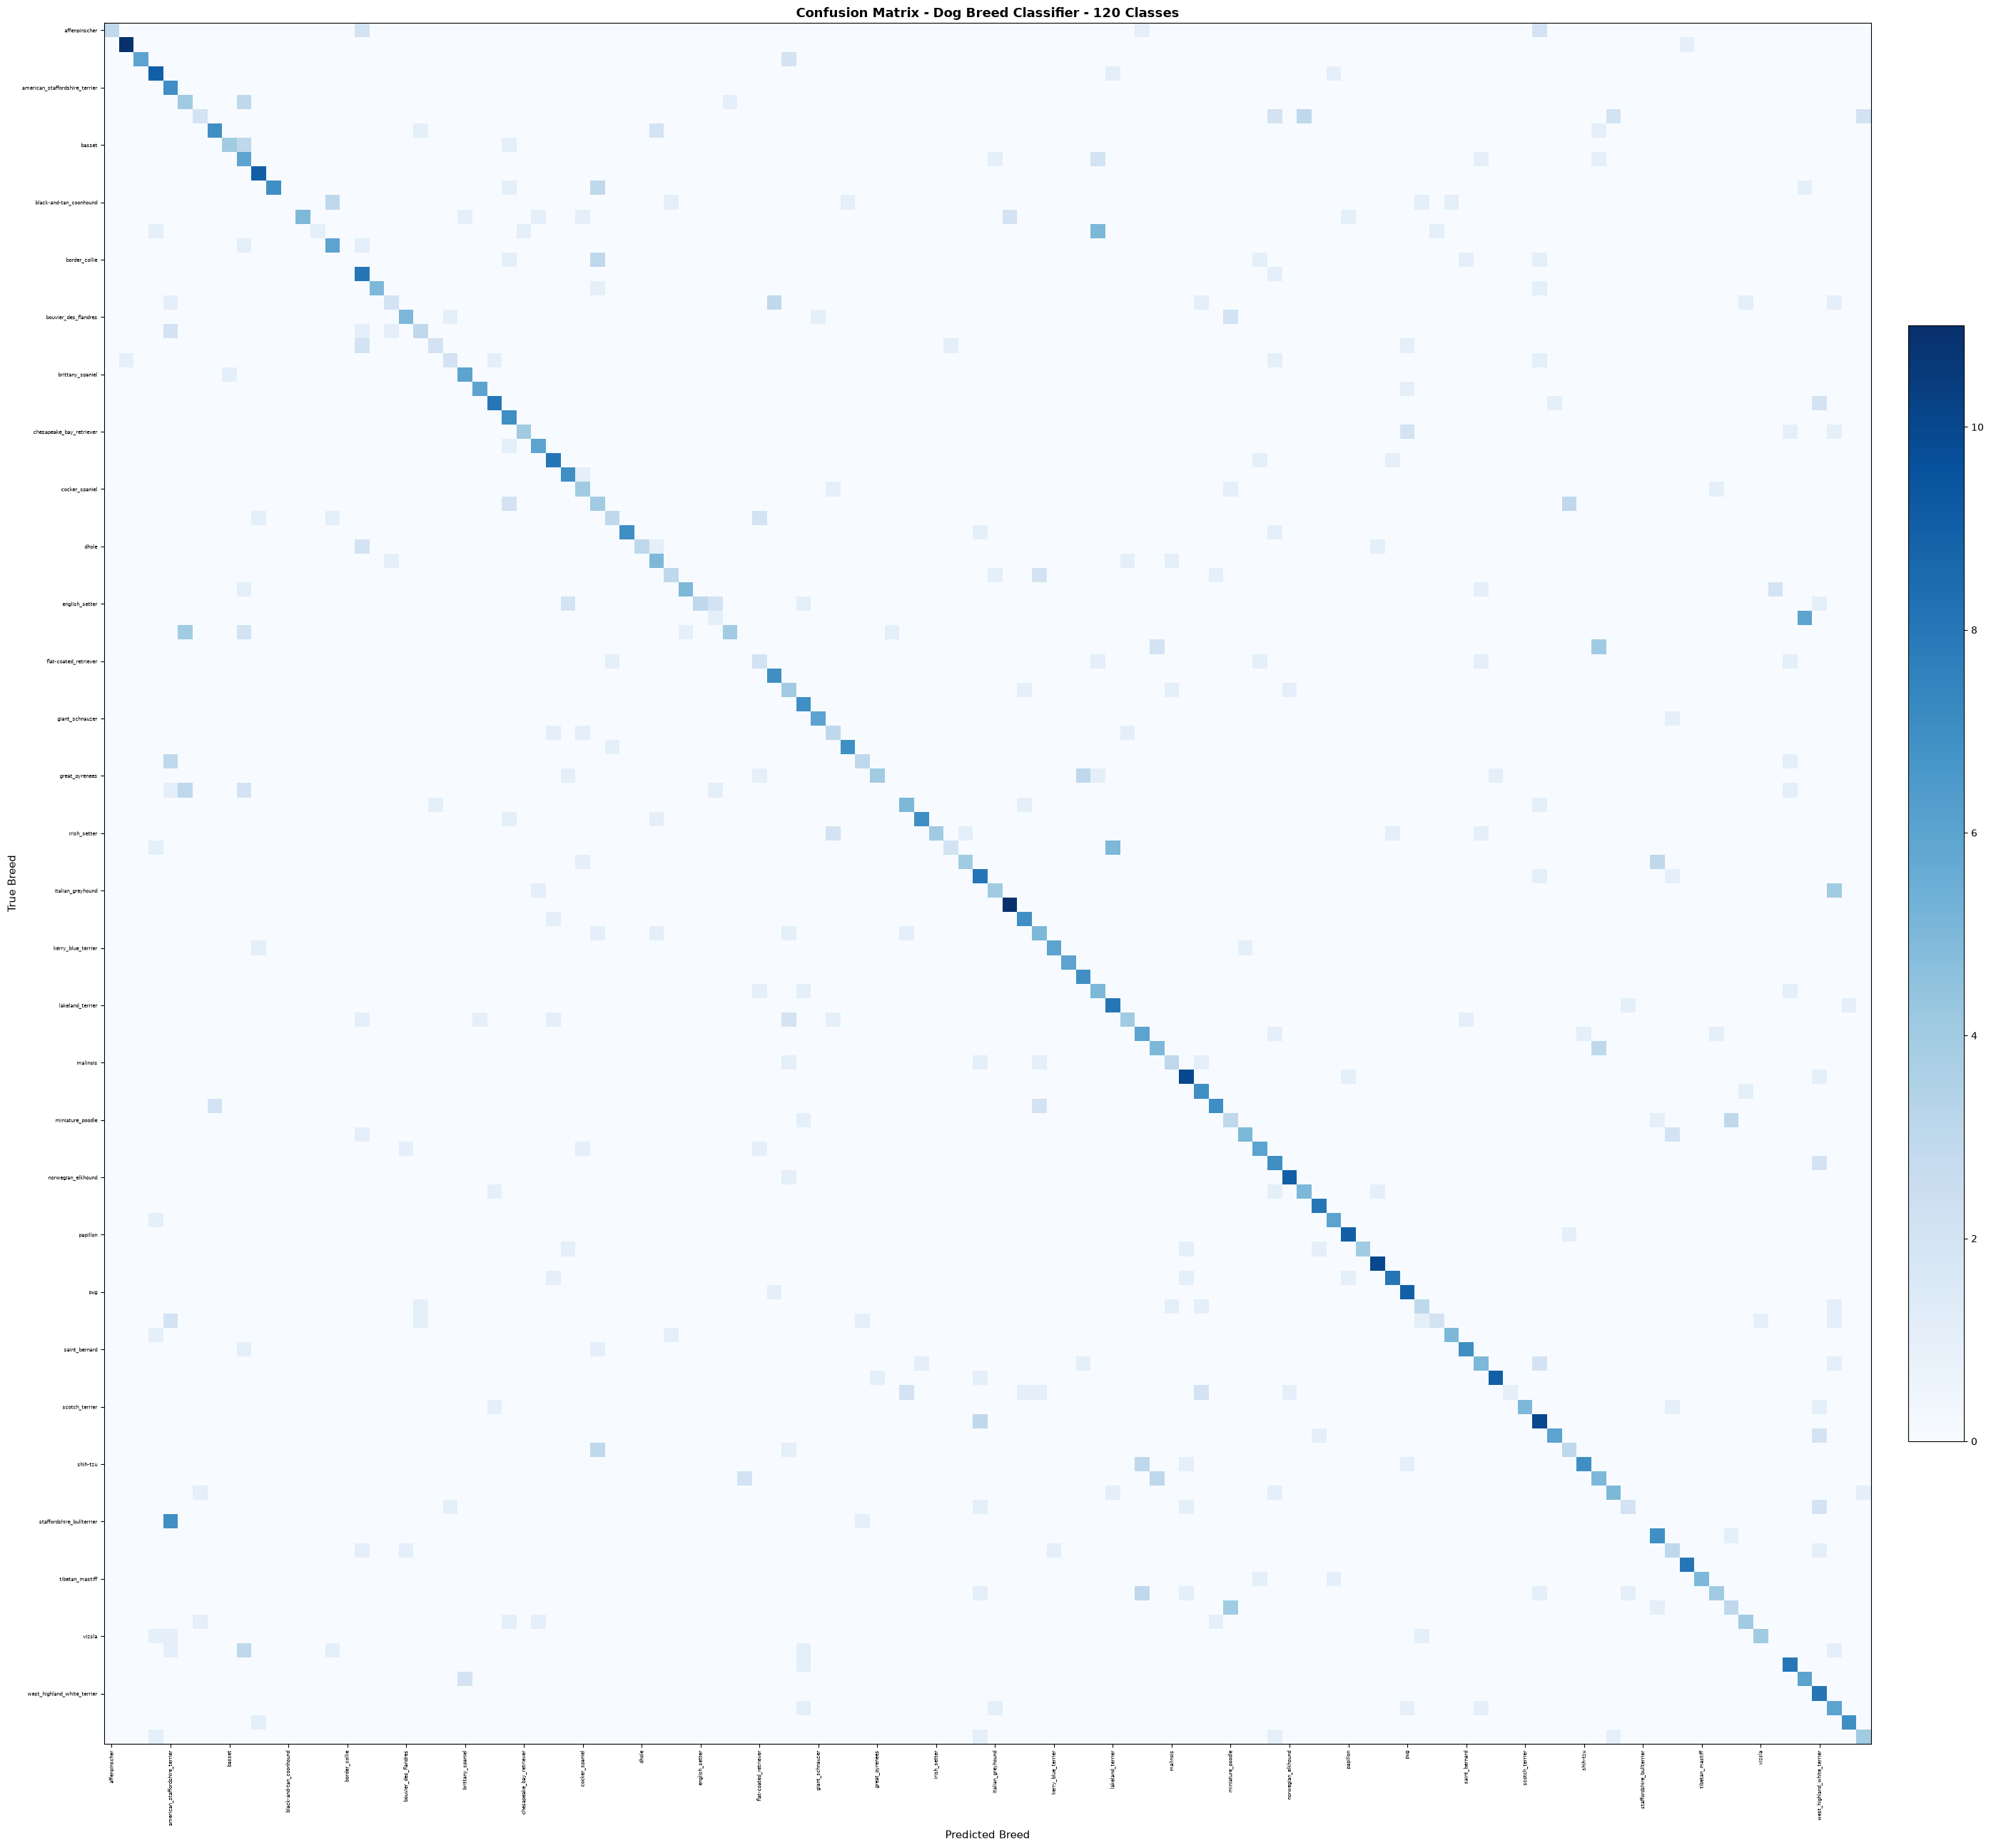

The file beside this chart, header and first rows:
, affenpinscher, afghan_hound, african_hunting_dog, airedale, american_staffordshire_terrier, appenzeller, australian_terrier, basenji, basset, beagle, bedlington_terrier, bernese_mountain_dog, black-and-tan_coonhound, blenheim_spaniel, bloodhound, bluetick, border_collie, border_terrier, borzoi, boston_bull, bouvier_des_flandres, boxer, brabancon_griffon
affenpinscher, 3, 0, 0, 0, 0, 0, 0, 0, 0, 0, 0, 0, 0, 0, 0, 0, 0, 2, 0, 0, 0, 0, 0
afghan_hound, 0, 11, 0, 0, 0, 0, 0, 0, 0, 0, 0, 0, 0, 0, 0, 0, 0, 0, 0, 0, 0, 0, 0
african_hunting_dog, 0, 0, 6, 0, 0, 0, 0, 0, 0, 0, 0, 0, 0, 0, 0, 0, 0, 0, 0, 0, 0, 0, 0
airedale, 0, 0, 0, 9, 0, 0, 0, 0, 0, 0, 0, 0, 0, 0, 0, 0, 0, 0, 0, 0, 0, 0, 0
american_staffordshire_terrier, 0, 0, 0, 0, 7, 0, 0, 0, 0, 0, 0, 0, 0, 0, 0, 0, 0, 0, 0, 0, 0, 0, 0
appenzeller, 0, 0, 0, 0, 0, 4, 0, 0, 0, 3, 0, 0, 0, 0, 0, 0, 0, 0, 0, 0, 0, 0, 0
australian_terrier, 0, 0, 0, 0, 0, 0, 2, 0, 0, 0, 0, 0, 0, 0, 0, 0, 0, 0, 0, 0, 0, 0, 0
basenji, 0, 0, 0, 0, 0, 0, 0, 7, 0, 0, 0, 0, 0, 0, 0, 0, 0, 0, 0, 0, 0, 1, 0
basset, 0, 0, 0, 0, 0, 0, 0, 0, 4, 3, 0, 0, 0, 0, 0, 0, 0, 0, 0, 0, 0, 0, 0
beagle, 0, 0, 0, 0, 0, 0, 0, 0, 0, 6, 0, 0, 0, 0, 0, 0, 0, 0, 0, 0, 0, 0, 0
bedlington_terrier, 0, 0, 0, 0, 0, 0, 0, 0, 0, 0, 9, 0, 0, 0, 0, 0, 0, 0, 0, 0, 0, 0, 0
bernese_mountain_dog, 0, 0, 0, 0, 0, 0, 0, 0, 0, 0, 0, 7, 0, 0, 0, 0, 0, 0, 0, 0, 0, 0, 0
black-and-tan_coonhound, 0, 0, 0, 0, 0, 0, 0, 0, 0, 0, 0, 0, 0, 0, 0, 3, 0, 0, 0, 0, 0, 0, 0
blenheim_spaniel, 0, 0, 0, 0, 0, 0, 0, 0, 0, 0, 0, 0, 0, 5, 0, 0, 0, 0, 0, 0, 0, 0, 0
bloodhound, 0, 0, 0, 1, 0, 0, 0, 0, 0, 0, 0, 0, 0, 0, 1, 0, 0, 0, 0, 0, 0, 0, 0
bluetick, 0, 0, 0, 0, 0, 0, 0, 0, 0, 1, 0, 0, 0, 0, 0, 6, 0, 1, 0, 0, 0, 0, 0
border_collie, 0, 0, 0, 0, 0, 0, 0, 0, 0, 0, 0, 0, 0, 0, 0, 0, 0, 0, 0, 0, 0, 0, 0
border_terrier, 0, 0, 0, 0, 0, 0, 0, 0, 0, 0, 0, 0, 0, 0, 0, 0, 0, 8, 0, 0, 0, 0, 0
borzoi, 0, 0, 0, 0, 0, 0, 0, 0, 0, 0, 0, 0, 0, 0, 0, 0, 0, 0, 5, 0, 0, 0, 0
boston_bull, 0, 0, 0, 0, 1, 0, 0, 0, 0, 0, 0, 0, 0, 0, 0, 0, 0, 0, 0, 2, 0, 0, 0
bouvier_des_flandres, 0, 0, 0, 0, 0, 0, 0, 0, 0, 0, 0, 0, 0, 0, 0, 0, 0, 0, 0, 0, 5, 0, 0
boxer, 0, 0, 0, 0, 2, 0, 0, 0, 0, 0, 0, 0, 0, 0, 0, 0, 0, 1, 0, 1, 0, 3, 0
brabancon_griffon, 0, 0, 0, 0, 0, 0, 0, 0, 0, 0, 0, 0, 0, 0, 0, 0, 0, 2, 0, 0, 0, 0, 2
briard, 0, 1, 0, 0, 0, 0, 0, 0, 0, 0, 0, 0, 0, 0, 0, 0, 0, 0, 0, 0, 0, 0, 0
brittany_spaniel, 0, 0, 0, 0, 0, 0, 0, 0, 1, 0, 0, 0, 0, 0, 0, 0, 0, 0, 0, 0, 0, 0, 0
bull_mastiff, 0, 0, 0, 0, 0, 0, 0, 0, 0, 0, 0, 0, 0, 0, 0, 0, 0, 0, 0, 0, 0, 0, 0
cairn, 0, 0, 0, 0, 0, 0, 0, 0, 0, 0, 0, 0, 0, 0, 0, 0, 0, 0, 0, 0, 0, 0, 0
cardigan, 0, 0, 0, 0, 0, 0, 0, 0, 0, 0, 0, 0, 0, 0, 0, 0, 0, 0, 0, 0, 0, 0, 0
chesapeake_bay_retriever, 0, 0, 0, 0, 0, 0, 0, 0, 0, 0, 0, 0, 0, 0, 0, 0, 0, 0, 0, 0, 0, 0, 0
chihuahua, 0, 0, 0, 0, 0, 0, 0, 0, 0, 0, 0, 0, 0, 0, 0, 0, 0, 0, 0, 0, 0, 0, 0
chow, 0, 0, 0, 0, 0, 0, 0, 0, 0, 0, 0, 0, 0, 0, 0, 0, 0, 0, 0, 0, 0, 0, 0
clumber, 0, 0, 0, 0, 0, 0, 0, 0, 0, 0, 0, 0, 0, 0, 0, 0, 0, 0, 0, 0, 0, 0, 0
cocker_spaniel, 0, 0, 0, 0, 0, 0, 0, 0, 0, 0, 0, 0, 0, 0, 0, 0, 0, 0, 0, 0, 0, 0, 0
collie, 0, 0, 0, 0, 0, 0, 0, 0, 0, 0, 0, 0, 0, 0, 0, 0, 0, 0, 0, 0, 0, 0, 0
curly-coated_retriever, 0, 0, 0, 0, 0, 0, 0, 0, 0, 0, 1, 0, 0, 0, 0, 1, 0, 0, 0, 0, 0, 0, 0
dandie_dinmont, 0, 0, 0, 0, 0, 0, 0, 0, 0, 0, 0, 0, 0, 0, 0, 0, 0, 0, 0, 0, 0, 0, 0
dhole, 0, 0, 0, 0, 0, 0, 0, 0, 0, 0, 0, 0, 0, 0, 0, 0, 0, 2, 0, 0, 0, 0, 0
dingo, 0, 0, 0, 0, 0, 0, 0, 0, 0, 0, 0, 0, 0, 0, 0, 0, 0, 0, 0, 1, 0, 0, 0
doberman, 0, 0, 0, 0, 0, 0, 0, 0, 0, 0, 0, 0, 0, 0, 0, 0, 0, 0, 0, 0, 0, 0, 0
english_foxhound, 0, 0, 0, 0, 0, 0, 0, 0, 0, 1, 0, 0, 0, 0, 0, 0, 0, 0, 0, 0, 0, 0, 0
english_setter, 0, 0, 0, 0, 0, 0, 0, 0, 0, 0, 0, 0, 0, 0, 0, 0, 0, 0, 0, 0, 0, 0, 0
english_springer, 0, 0, 0, 0, 0, 0, 0, 0, 0, 0, 0, 0, 0, 0, 0, 0, 0, 0, 0, 0, 0, 0, 0
entlebucher, 0, 0, 0, 0, 0, 4, 0, 0, 0, 2, 0, 0, 0, 0, 0, 0, 0, 0, 0, 0, 0, 0, 0
eskimo_dog, 0, 0, 0, 0, 0, 0, 0, 0, 0, 0, 0, 0, 0, 0, 0, 0, 0, 0, 0, 0, 0, 0, 0
flat-coated_retriever, 0, 0, 0, 0, 0, 0, 0, 0, 0, 0, 0, 0, 0, 0, 0, 0, 0, 0, 0, 0, 0, 0, 0
french_bulldog, 0, 0, 0, 0, 0, 0, 0, 0, 0, 0, 0, 0, 0, 0, 0, 0, 0, 0, 0, 0, 0, 0, 0
german_shepherd, 0, 0, 0, 0, 0, 0, 0, 0, 0, 0, 0, 0, 0, 0, 0, 0, 0, 0, 0, 0, 0, 0, 0
german_short-haired_pointer, 0, 0, 0, 0, 0, 0, 0, 0, 0, 0, 0, 0, 0, 0, 0, 0, 0, 0, 0, 0, 0, 0, 0
giant_schnauzer, 0, 0, 0, 0, 0, 0, 0, 0, 0, 0, 0, 0, 0, 0, 0, 0, 0, 0, 0, 0, 0, 0, 0
golden_retriever, 0, 0, 0, 0, 0, 0, 0, 0, 0, 0, 0, 0, 0, 0, 0, 0, 0, 0, 0, 0, 0, 0, 0
gordon_setter, 0, 0, 0, 0, 0, 0, 0, 0, 0, 0, 0, 0, 0, 0, 0, 0, 0, 0, 0, 0, 0, 0, 0
great_dane, 0, 0, 0, 0, 3, 0, 0, 0, 0, 0, 0, 0, 0, 0, 0, 0, 0, 0, 0, 0, 0, 0, 0
great_pyrenees, 0, 0, 0, 0, 0, 0, 0, 0, 0, 0, 0, 0, 0, 0, 0, 0, 0, 0, 0, 0, 0, 0, 0
greater_swiss_mountain_dog, 0, 0, 0, 0, 1, 3, 0, 0, 0, 2, 0, 0, 0, 0, 0, 0, 0, 0, 0, 0, 0, 0, 0
groenendael, 0, 0, 0, 0, 0, 0, 0, 0, 0, 0, 0, 0, 0, 0, 0, 0, 0, 0, 0, 0, 0, 0, 1
ibizan_hound, 0, 0, 0, 0, 0, 0, 0, 0, 0, 0, 0, 0, 0, 0, 0, 0, 0, 0, 0, 0, 0, 0, 0
irish_setter, 0, 0, 0, 0, 0, 0, 0, 0, 0, 0, 0, 0, 0, 0, 0, 0, 0, 0, 0, 0, 0, 0, 0
irish_terrier, 0, 0, 0, 1, 0, 0, 0, 0, 0, 0, 0, 0, 0, 0, 0, 0, 0, 0, 0, 0, 0, 0, 0
irish_water_spaniel, 0, 0, 0, 0, 0, 0, 0, 0, 0, 0, 0, 0, 0, 0, 0, 0, 0, 0, 0, 0, 0, 0, 0
irish_wolfhound, 0, 0, 0, 0, 0, 0, 0, 0, 0, 0, 0, 0, 0, 0, 0, 0, 0, 0, 0, 0, 0, 0, 0
... 60 more rows
